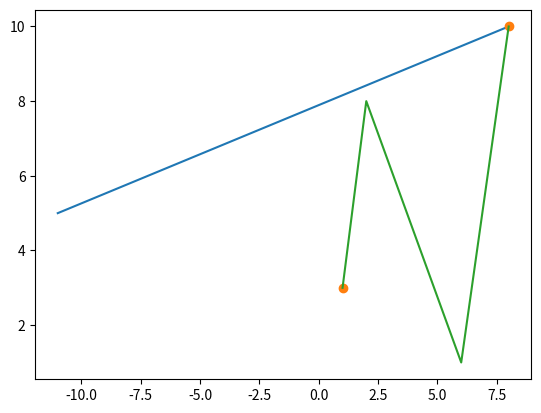

The script that saved this image:
import matplotlib.pyplot as plt
import numpy as np

# first plot
xpoints = np.array([-11,8])
ypoints = np.array([5,10])

plt.plot(xpoints, ypoints)
plt.show()

 # second plot
xpoints = np.array([1, 8])
ypoints = np.array([3, 10])

plt.plot(xpoints, ypoints, 'o')
plt.show()

# third plot
xpoints = np.array([1,2,6,8])
ypoints = np.array([3,8,1,10])
plt.plot(xpoints, ypoints)
plt.show()